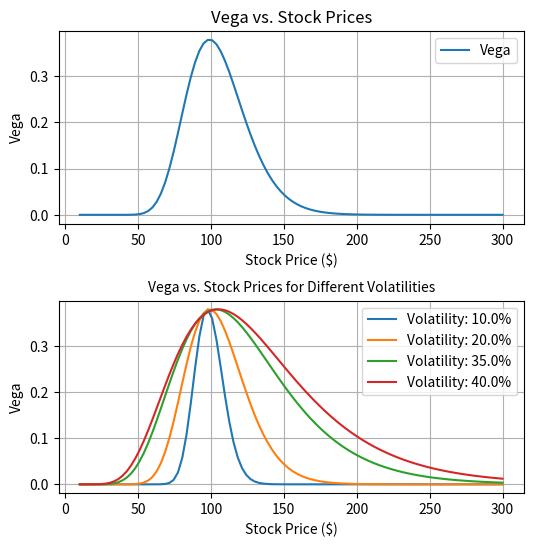

This figure's Python source:
from scipy.stats import norm as N
import numpy as np
import matplotlib.pyplot as plt

stock_prices = np.linspace(10, 300, 100)

K = 100  
t = 1  
r = 0.05  
q = 0.02  
Sigma = 0.2  
Volatilities = [0.1, 0.2, 0.35, 0.4]  

def vega(S0, K, T, r, Q, vol, underlying_shares=100.0):
    d1 = (np.log(S0/K) + (r - Q + 0.5 * vol**2.0) * T) / (vol * np.sqrt(T))
    return (S0 * np.exp(-Q*T) * N.pdf(d1) * np.sqrt(T)) / underlying_shares

vegas = vega(stock_prices, K, t, r, q, Sigma)

vegas_vol = {}
for sigma in Volatilities:
    vegas_vol[sigma] = vega(stock_prices, K, t, r, q, sigma)

# Vega
fig, ax = plt.subplots(2, figsize=(6,6), gridspec_kw={'hspace': 0.4})

ax[0].plot(stock_prices, vegas, label='Vega')
ax[0].set_xlabel('Stock Price ($)')
ax[0].set_ylabel('Vega')
ax[0].set_title('Vega vs. Stock Prices')
ax[0].grid(True)
ax[0].legend()

# Vega for different volatility levels
for sigma, prices in vegas_vol.items():
    ax[1].plot(stock_prices, prices, label=f'Volatility: {sigma * 100:.1f}%')

ax[1].set_title('Vega vs. Stock Prices for Different Volatilities', fontsize=10)
ax[1].set_xlabel('Stock Price ($)')
ax[1].set_ylabel('Vega')
ax[1].legend()
ax[1].grid(True)

plt.show()

